Run: headless pygame with SDL's dummy video driver; simulated clock (each Clock.tick advances the game by its frame time, no real sleeping); random seed 0; keys injected as events and as key.get_pressed() state; no mouse input.
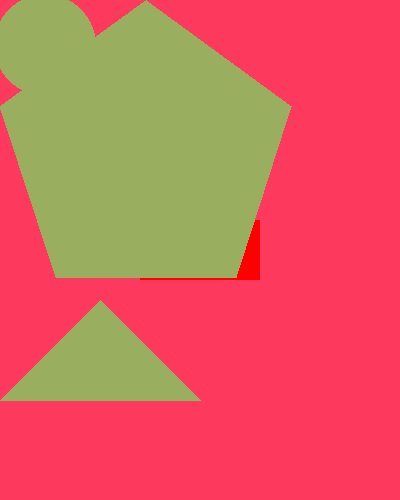
Frame 1 of 4 · flips 1–60 · no input
Frame 2 of 4 · flips 61–180 · tapped SPACE, RETURN · held RIGHT (→), D · screen unchanged from frame 1, image omitted
Frame 3 of 4 · flips 181–300 · held DOWN (↓), S · screen unchanged from frame 2, image omitted
Frame 4 of 4 · flips 301–420 · held LEFT (←), A, UP (↑), W · screen unchanged from frame 3, image omitted

The pygame program that drew these frames:

import sys
import pygame

pygame.init()

width = 400
height = 500
surface = pygame.display.set_mode((width, height)) # superficies esto define la ventana 

# almacenamos la superfici en una variable 'surface'

pygame.display.set_caption("Hola mundo!!") # este es el titulo de la ventana 

#----------------------------------------------------------------
# se genra por medio de 2 formas 
# colores usando la clase Color
# el resive argumentos en RGB 
red = pygame.Color(255,0,0)  # nota .Color la c es en mayuscula

# o por medio de tuplas
my_color = (253,58,94)   # esta tupla genera un rgb tambien 
color2 = (154,174,95)
#---------------------------------------------------------------

#--------------------------------------------------------------
# Uso de los rectangulos para manejo de iamgenes y coliciones
rect = pygame.Rect(100, 150, 120,60)  # posicion en x , posicion en y,  ancho , alto
rect.center = (width // 2 , height // 2)  # x , y .... son las coredenadas del centro del rectangulo de valores enteros 
 # esta propiedad recalcula en centro de la posicion del rectangulo 

# generamos otro rectangulo por medio de tuplas
rect2 = (100,100,80,40) # x ,y , ancho, alto

#Notas implortantes :
# si se crean rectangulos con tuplas no se pueden usar las propiedades de Rect()\
# es por esto que si se necesita usar un rectangulo con movimiento se crean con Rect()
# si los rectangulos vas a ses fijos sin movimiento se crean por medio de tuplas

#-----------------------------------------------------------------------
# este ciclo white es el bucle que esta a la escucha de todos los eventos en pantalla
while True:       # este while estara a la escucha de todo los eventos 
    for event in pygame.event.get():
        if event.type == pygame.QUIT:  # el evento QUIT la ventana cerrara
            pygame.quit()
            sys.exit()
#-------------------------------
# dentro del bucle se coloca el color 
# tanto una tupla como la libreria color van dentro de fill()
    surface.fill(my_color)           #  .fill() resive un parameto y es el que pinta la pantalla
   

#---------------------------------------------------------------------------
# usar el modulo draw()
# se usa para dibujar en la superfici de la ventana 

    pygame.draw.rect(surface, red, rect)    # ventana a ejecuta, color , dimenciones del rectangulo
    pygame.draw.rect(surface, color2, rect2) # otro rectangulo 

    pygame.draw.circle(surface, color2,(45,45),51) # a parte de cual ventana dibuja y el color la primera tupla indica la 
    #posicion del centro del circulo y la otra indica el radio 
    pygame.draw.line(surface, color2, (63,63),(200,200), 20)      # son 2 tuplas una indica el inicio y al otra el fin de la line con 
    # cordenadas x1,y1 y x2,y2 , el ultimo valor indica el grosor de la lineas en pixels
    ##-----------
    # figura mas complejas usando el modulo poligon()
    pygame.draw.polygon(surface,color2,((0,400),(100,300),(200,400)))  # en la tupla se coloca las cordenadas de los puntos y cadal poligono que queremos crear

    pygame.draw.polygon(surface,color2,(
        (146,0),
        (291,106),
        (236,277),
        (56,277),
        (0,106)))    # esto es un poligono de 5 puntas

    #----------------------------------------------------
    pygame.display.update()     # el .updata() es para que la pantalla se actualice y se ve el cambio 

    
